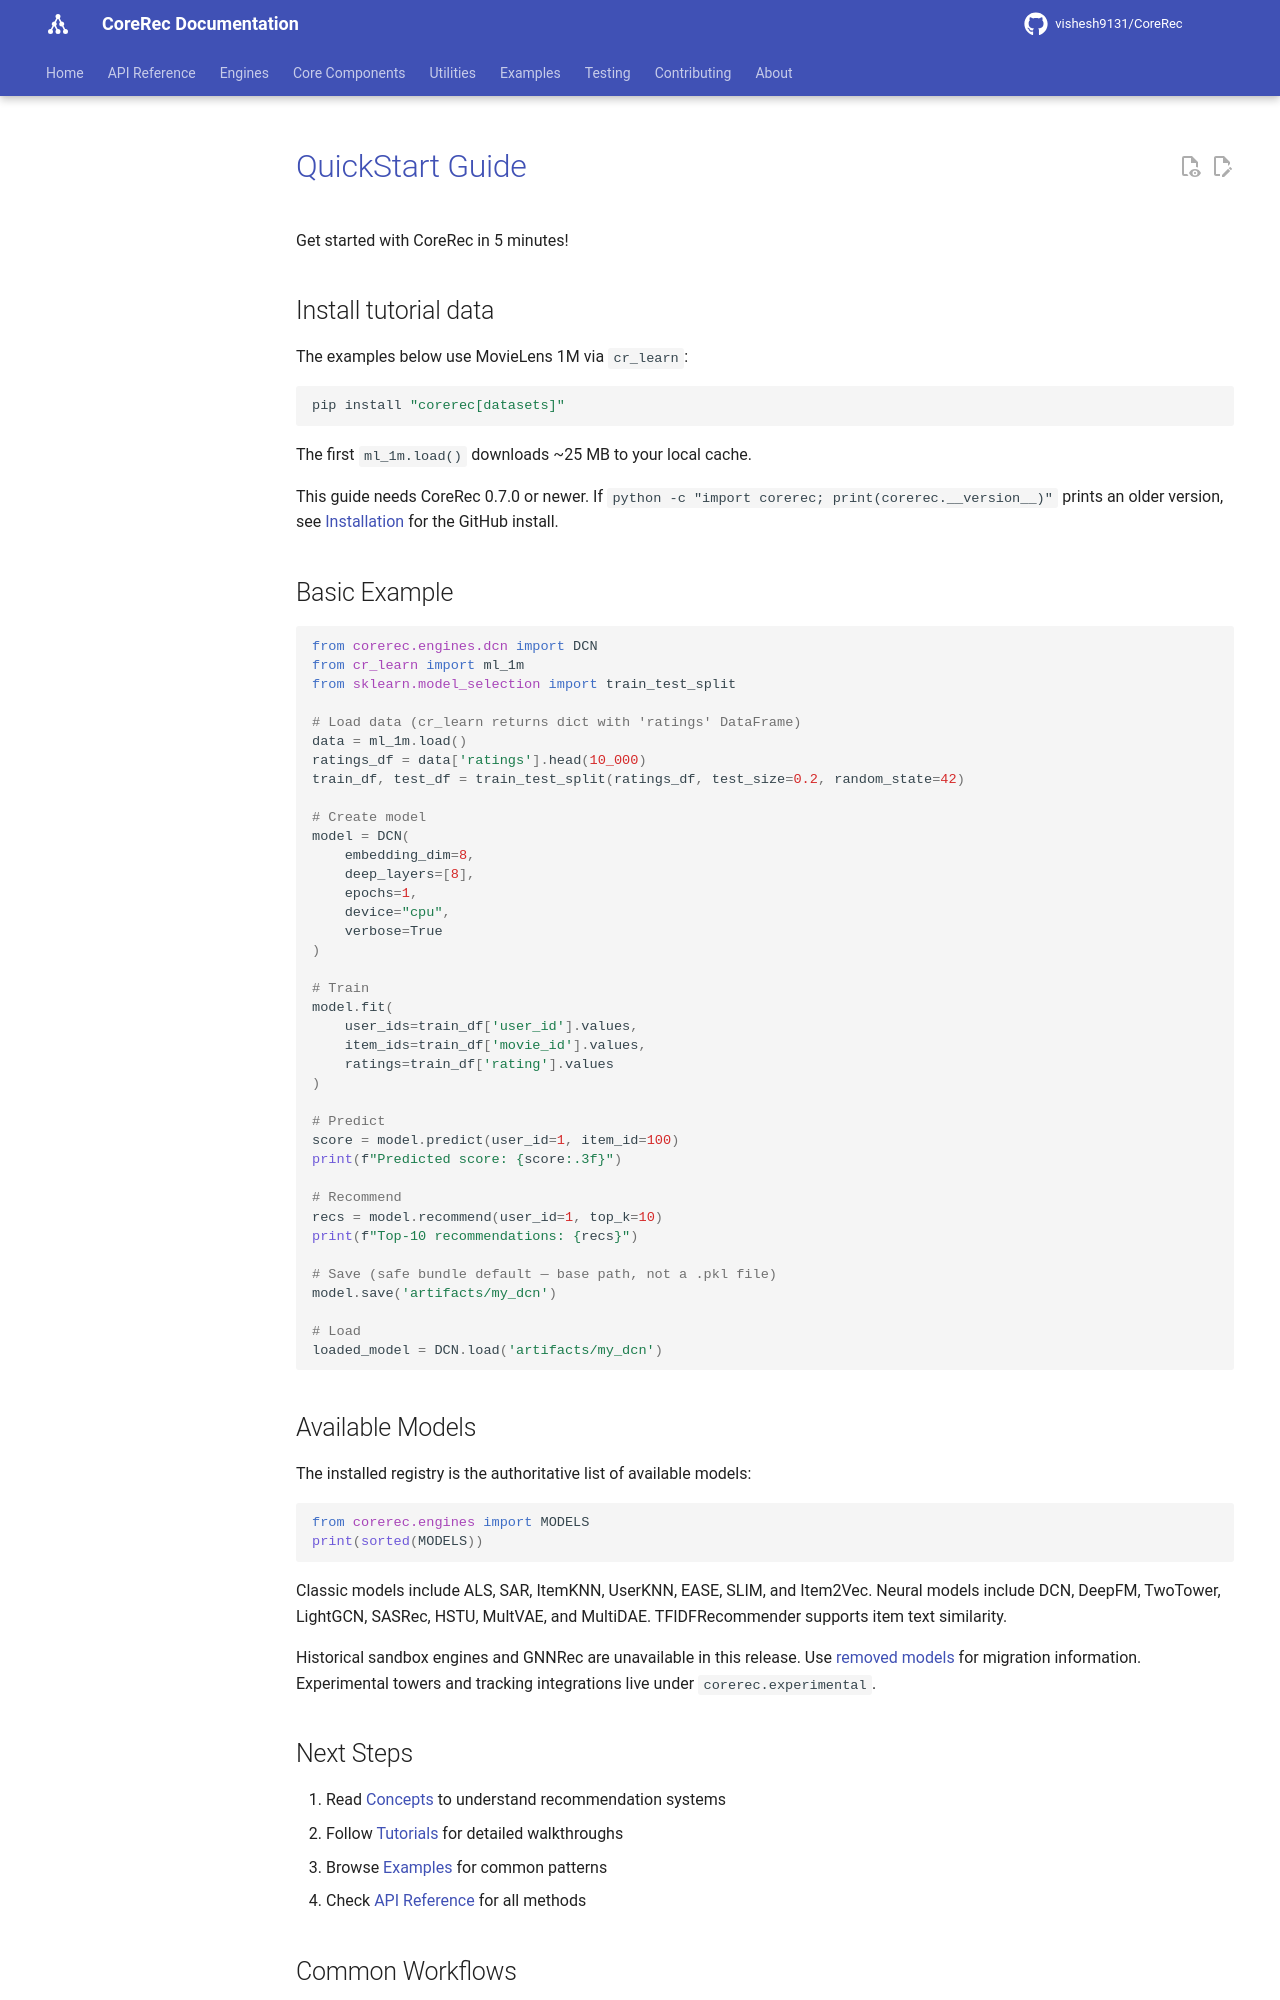

repository: vishesh9131/CoreRec · page: source/quickstart/index.html · generator: mkdocs

# QuickStart Guide

Get started with CoreRec in 5 minutes!

## Install tutorial data

The examples below use MovieLens 1M via `cr_learn`:

```bash
pip install "corerec[datasets]"
```

The first `ml_1m.load()` downloads ~25 MB to your local cache.

This guide needs CoreRec 0.7.0 or newer. If
`python -c "import corerec; print(corerec.__version__)"` prints an older
version, see [Installation](installation.md) for the GitHub install.

## Basic Example

```python
from corerec.engines.dcn import DCN
from cr_learn import ml_1m
from sklearn.model_selection import train_test_split

# Load data (cr_learn returns dict with 'ratings' DataFrame)
data = ml_1m.load()
ratings_df = data['ratings'].head(10_000)
train_df, test_df = train_test_split(ratings_df, test_size=0.2, random_state=42)

# Create model
model = DCN(
    embedding_dim=8,
    deep_layers=[8],
    epochs=1,
    device="cpu",
    verbose=True
)

# Train
model.fit(
    user_ids=train_df['user_id'].values,
    item_ids=train_df['movie_id'].values,
    ratings=train_df['rating'].values
)

# Predict
score = model.predict(user_id=1, item_id=100)
print(f"Predicted score: {score:.3f}")

# Recommend
recs = model.recommend(user_id=1, top_k=10)
print(f"Top-10 recommendations: {recs}")

# Save (safe bundle default — base path, not a .pkl file)
model.save('artifacts/my_dcn')

# Load
loaded_model = DCN.load('artifacts/my_dcn')
```

## Available Models

The installed registry is the authoritative list of available models:

```python
from corerec.engines import MODELS
print(sorted(MODELS))
```

Classic models include ALS, SAR, ItemKNN, UserKNN, EASE, SLIM, and Item2Vec.
Neural models include DCN, DeepFM, TwoTower, LightGCN, SASRec, HSTU, MultVAE,
and MultiDAE. TFIDFRecommender supports item text similarity.

Historical sandbox engines and GNNRec are unavailable in this release.
Use [removed models](tutorials/removed_models.md) for migration information.
Experimental towers and tracking integrations live under `corerec.experimental`.

## Next Steps

1. Read [Concepts](concepts.md) to understand recommendation systems
2. Follow [Tutorials](tutorials/index.md) for detailed walkthroughs  
3. Browse [Examples](examples/basic_usage.md) for common patterns
4. Check [API Reference](api/base_recommender.md) for all methods

## Common Workflows
